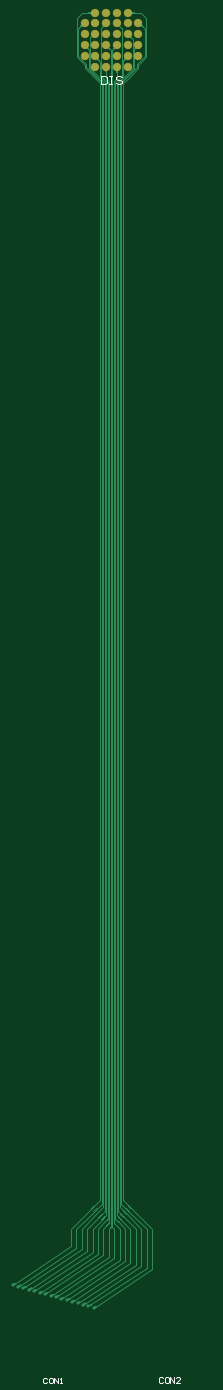
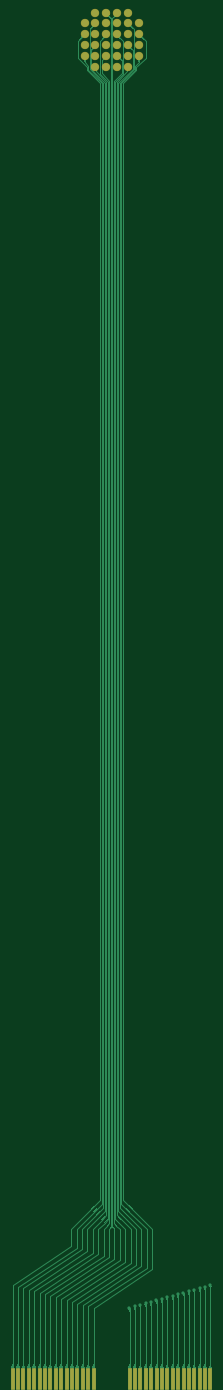
Circuit board: 9 layer files. Board 37.4 x 253.7 mm.
- bottom_copper: E_Tactile_Display.GBL (26859 bytes)
- bottom_silk: E_Tactile_Display.GBO (267 bytes)
- paste: E_Tactile_Display.GBP (856 bytes)
- bottom_mask: E_Tactile_Display.GBS (1503 bytes)
- outline: E_Tactile_Display.GKO (270 bytes)
- top_copper: E_Tactile_Display.GTL (22296 bytes)
- top_silk: E_Tactile_Display.GTO (1561 bytes)
- paste: E_Tactile_Display.GTP (269 bytes)
- top_mask: E_Tactile_Display.GTS (911 bytes)

=== bottom_copper: E_Tactile_Display.GBL (26859 bytes, source omitted) ===
=== bottom_silk: E_Tactile_Display.GBO ===
G04*
G04 #@! TF.GenerationSoftware,Altium Limited,Altium Designer,26.1.1 (7)*
G04*
G04 Layer_Color=32896*
%FSLAX44Y44*%
%MOMM*%
G71*
G04*
G04 #@! TF.SameCoordinates,8B03DB5F-44E6-4546-888D-9AF5AB8BE463*
G04*
G04*
G04 #@! TF.FilePolarity,Positive*
G04*
G01*
G75*
M02*

=== paste: E_Tactile_Display.GBP ===
G04*
G04 #@! TF.GenerationSoftware,Altium Limited,Altium Designer,26.1.1 (7)*
G04*
G04 Layer_Color=128*
%FSLAX44Y44*%
%MOMM*%
G71*
G04*
G04 #@! TF.SameCoordinates,8B03DB5F-44E6-4546-888D-9AF5AB8BE463*
G04*
G04*
G04 #@! TF.FilePolarity,Positive*
G04*
G01*
G75*
%ADD15R,0.7000X4.0000*%
D15*
X63913Y-368880D02*
D03*
X33913D02*
D03*
X123913D02*
D03*
X93913D02*
D03*
X153913D02*
D03*
X83913D02*
D03*
X53913D02*
D03*
X143913D02*
D03*
X183913D02*
D03*
X113913D02*
D03*
X43913D02*
D03*
X103913D02*
D03*
X173913D02*
D03*
X73913D02*
D03*
X133913D02*
D03*
X163913D02*
D03*
X-113000Y-369000D02*
D03*
X-173000D02*
D03*
X-33000D02*
D03*
X-53000D02*
D03*
X-83000D02*
D03*
X-143000D02*
D03*
X-43000D02*
D03*
X-73000D02*
D03*
X-103000D02*
D03*
X-163000D02*
D03*
X-133000D02*
D03*
X-63000D02*
D03*
X-123000D02*
D03*
X-93000D02*
D03*
X-153000D02*
D03*
X-183000D02*
D03*
M02*

=== bottom_mask: E_Tactile_Display.GBS ===
G04*
G04 #@! TF.GenerationSoftware,Altium Limited,Altium Designer,26.1.1 (7)*
G04*
G04 Layer_Color=16711935*
%FSLAX44Y44*%
%MOMM*%
G71*
G04*
G04 #@! TF.SameCoordinates,8B03DB5F-44E6-4546-888D-9AF5AB8BE463*
G04*
G04*
G04 #@! TF.FilePolarity,Negative*
G04*
G01*
G75*
%ADD11C,1.5500*%
%ADD15R,0.7000X4.0000*%
D11*
X-49792Y2144776D02*
D03*
Y2104776D02*
D03*
Y2084776D02*
D03*
X-29792Y2064776D02*
D03*
Y2084776D02*
D03*
Y2104776D02*
D03*
Y2124776D02*
D03*
Y2144776D02*
D03*
X-29792Y2164776D02*
D03*
X-9792Y2064776D02*
D03*
Y2084776D02*
D03*
Y2104776D02*
D03*
Y2124776D02*
D03*
Y2144776D02*
D03*
Y2164776D02*
D03*
X10208Y2064776D02*
D03*
Y2084776D02*
D03*
Y2104776D02*
D03*
Y2124776D02*
D03*
Y2144776D02*
D03*
Y2164776D02*
D03*
X30208Y2064776D02*
D03*
Y2084776D02*
D03*
Y2104776D02*
D03*
Y2124776D02*
D03*
Y2144776D02*
D03*
Y2164776D02*
D03*
X50208Y2104776D02*
D03*
Y2084776D02*
D03*
Y2144776D02*
D03*
Y2124776D02*
D03*
X-49792D02*
D03*
D15*
X63913Y-368880D02*
D03*
X33913D02*
D03*
X123913D02*
D03*
X93913D02*
D03*
X153913D02*
D03*
X83913D02*
D03*
X53913D02*
D03*
X143913D02*
D03*
X183913D02*
D03*
X113913D02*
D03*
X43913D02*
D03*
X103913D02*
D03*
X173913D02*
D03*
X73913D02*
D03*
X133913D02*
D03*
X163913D02*
D03*
X-113000Y-369000D02*
D03*
X-173000D02*
D03*
X-33000D02*
D03*
X-53000D02*
D03*
X-83000D02*
D03*
X-143000D02*
D03*
X-43000D02*
D03*
X-73000D02*
D03*
X-103000D02*
D03*
X-163000D02*
D03*
X-133000D02*
D03*
X-63000D02*
D03*
X-123000D02*
D03*
X-93000D02*
D03*
X-153000D02*
D03*
X-183000D02*
D03*
M02*

=== outline: E_Tactile_Display.GKO ===
G04*
G04 #@! TF.GenerationSoftware,Altium Limited,Altium Designer,26.1.1 (7)*
G04*
G04 Layer_Color=16711935*
%FSLAX44Y44*%
%MOMM*%
G71*
G04*
G04 #@! TF.SameCoordinates,8B03DB5F-44E6-4546-888D-9AF5AB8BE463*
G04*
G04*
G04 #@! TF.FilePolarity,Positive*
G04*
G01*
G75*
M02*

=== top_copper: E_Tactile_Display.GTL (22296 bytes, source omitted) ===
=== top_silk: E_Tactile_Display.GTO ===
G04*
G04 #@! TF.GenerationSoftware,Altium Limited,Altium Designer,26.1.1 (7)*
G04*
G04 Layer_Color=65535*
%FSLAX44Y44*%
%MOMM*%
G71*
G04*
G04 #@! TF.SameCoordinates,8B03DB5F-44E6-4546-888D-9AF5AB8BE463*
G04*
G04*
G04 #@! TF.FilePolarity,Positive*
G04*
G01*
G75*
%ADD10C,0.2540*%
D10*
X-19044Y2047617D02*
Y2032383D01*
X-11426D01*
X-8887Y2034922D01*
Y2045078D01*
X-11426Y2047617D01*
X-19044D01*
X-3809D02*
X1270D01*
X-1270D01*
Y2032383D01*
X-3809D01*
X1270D01*
X19044Y2045078D02*
X16505Y2047617D01*
X11426D01*
X8887Y2045078D01*
Y2042539D01*
X11426Y2040000D01*
X16505D01*
X19044Y2037461D01*
Y2034922D01*
X16505Y2032383D01*
X11426D01*
X8887Y2034922D01*
X95983Y-366614D02*
X94291Y-364922D01*
X90905D01*
X89212Y-366614D01*
Y-373386D01*
X90905Y-375078D01*
X94291D01*
X95983Y-373386D01*
X104447Y-364922D02*
X101062D01*
X99369Y-366614D01*
Y-373386D01*
X101062Y-375078D01*
X104447D01*
X106140Y-373386D01*
Y-366614D01*
X104447Y-364922D01*
X109526Y-375078D02*
Y-364922D01*
X116297Y-375078D01*
Y-364922D01*
X126454Y-375078D02*
X119682D01*
X126454Y-368307D01*
Y-366614D01*
X124761Y-364922D01*
X121375D01*
X119682Y-366614D01*
X-119187Y-367734D02*
X-120880Y-366042D01*
X-124265D01*
X-125958Y-367734D01*
Y-374506D01*
X-124265Y-376198D01*
X-120880D01*
X-119187Y-374506D01*
X-110723Y-366042D02*
X-114108D01*
X-115801Y-367734D01*
Y-374506D01*
X-114108Y-376198D01*
X-110723D01*
X-109030Y-374506D01*
Y-367734D01*
X-110723Y-366042D01*
X-105645Y-376198D02*
Y-366042D01*
X-98873Y-376198D01*
Y-366042D01*
X-95488Y-376198D02*
X-92102D01*
X-93795D01*
Y-366042D01*
X-95488Y-367734D01*
M02*

=== paste: E_Tactile_Display.GTP ===
G04*
G04 #@! TF.GenerationSoftware,Altium Limited,Altium Designer,26.1.1 (7)*
G04*
G04 Layer_Color=8421504*
%FSLAX44Y44*%
%MOMM*%
G71*
G04*
G04 #@! TF.SameCoordinates,8B03DB5F-44E6-4546-888D-9AF5AB8BE463*
G04*
G04*
G04 #@! TF.FilePolarity,Positive*
G04*
G01*
G75*
M02*

=== top_mask: E_Tactile_Display.GTS ===
G04*
G04 #@! TF.GenerationSoftware,Altium Limited,Altium Designer,26.1.1 (7)*
G04*
G04 Layer_Color=8388736*
%FSLAX44Y44*%
%MOMM*%
G71*
G04*
G04 #@! TF.SameCoordinates,8B03DB5F-44E6-4546-888D-9AF5AB8BE463*
G04*
G04*
G04 #@! TF.FilePolarity,Negative*
G04*
G01*
G75*
%ADD11C,1.5500*%
D11*
X-49792Y2144776D02*
D03*
Y2104776D02*
D03*
Y2084776D02*
D03*
X-29792Y2064776D02*
D03*
Y2084776D02*
D03*
Y2104776D02*
D03*
Y2124776D02*
D03*
Y2144776D02*
D03*
X-29792Y2164776D02*
D03*
X-9792Y2064776D02*
D03*
Y2084776D02*
D03*
Y2104776D02*
D03*
Y2124776D02*
D03*
Y2144776D02*
D03*
Y2164776D02*
D03*
X10208Y2064776D02*
D03*
Y2084776D02*
D03*
Y2104776D02*
D03*
Y2124776D02*
D03*
Y2144776D02*
D03*
Y2164776D02*
D03*
X30208Y2064776D02*
D03*
Y2084776D02*
D03*
Y2104776D02*
D03*
Y2124776D02*
D03*
Y2144776D02*
D03*
Y2164776D02*
D03*
X50208Y2104776D02*
D03*
Y2084776D02*
D03*
Y2144776D02*
D03*
Y2124776D02*
D03*
X-49792D02*
D03*
M02*

